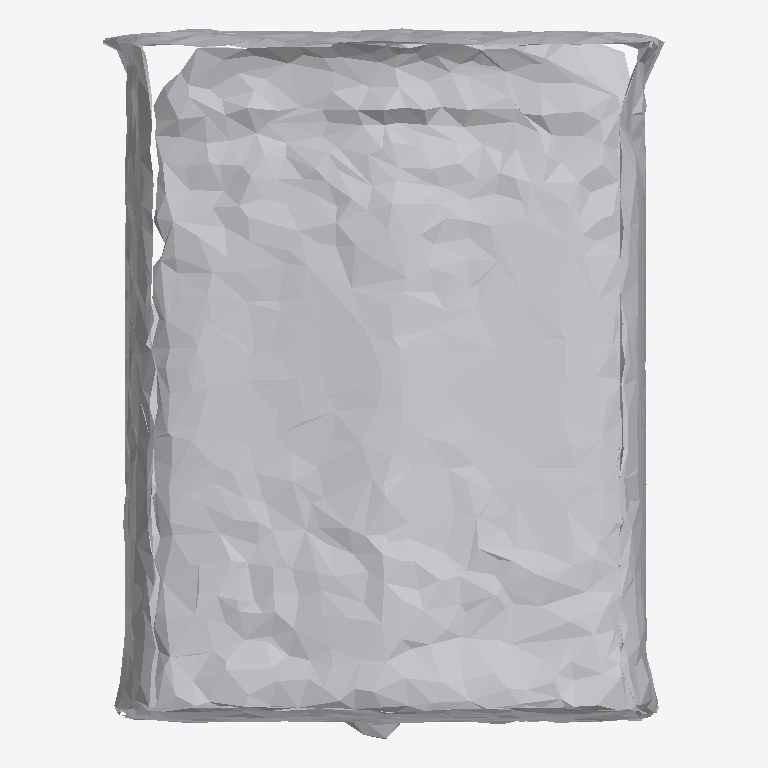
Plan cut of the same IFC building model at storey 'Ground Floor' (level 0.00 m, cut at 1.40 m), seen from above with north up, elements coloured by IFC class: 1 other element (light grey). No cut surface shows.
Extent 0.619 m × 0.783 m × 0.377 m (x, y, z). Storeys (1): Ground Floor at 0.00 m. Elements (1): 1 IfcFurniture.

HEADER;
FILE_DESCRIPTION(('ViewDefinition [CoordinationView]'),'2;1');
FILE_NAME('','2026-07-12T07:09:52',(''),(''),'IfcOpenShell 0.8.0','IfcOpenShell 0.8.0','');
FILE_SCHEMA(('IFC4'));
ENDSEC;
DATA;
#17=IFCPROJECT('1XxFnOQ8P3Dw08gZZhjjqG',#5,'Office Project',$,$,$,$,(#15),#10);
#20=IFCSITE('2mFMLodJT9ZRy4GLikn8PP',#5,'Site',$,$,#19,$,$,.ELEMENT.,$,$,$,$,$);
#22=IFCBUILDING('2hDanM4cz9vAEg3PxwvnBZ',#5,'Building',$,$,#21,$,$,.ELEMENT.,$,$,$);
#24=IFCBUILDINGSTOREY('3pP94u_Tf4$Qw5ZvHQlRHZ',#5,'Ground Floor',$,$,#23,$,$,.ELEMENT.,0.0);
#35=IFCFURNITURE('3tGIgJGFrFNu_B2YXqnNrl',#5,'list06_cabinet',$,$,#34,#31,$,$);
ENDSEC;
